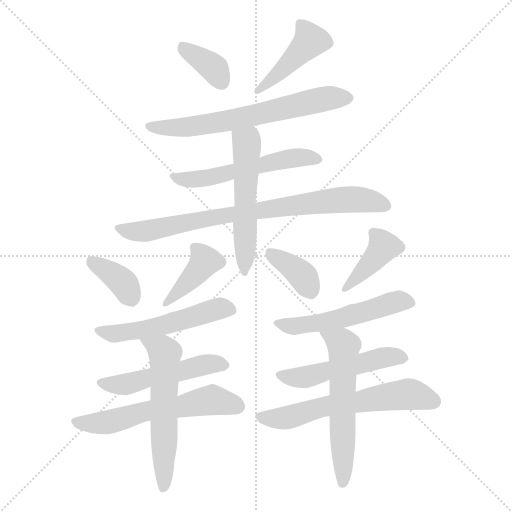
t = 0.00 s
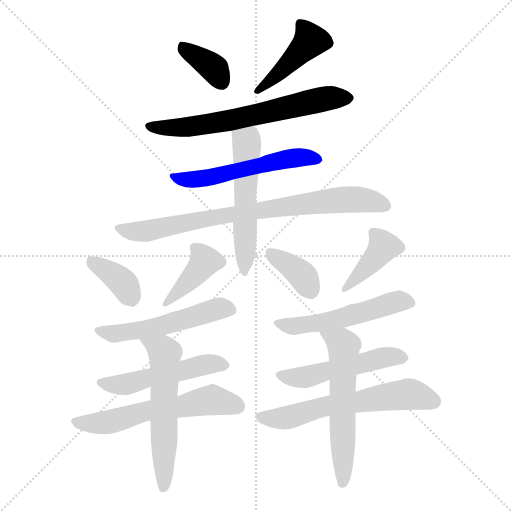
t = 2.41 s
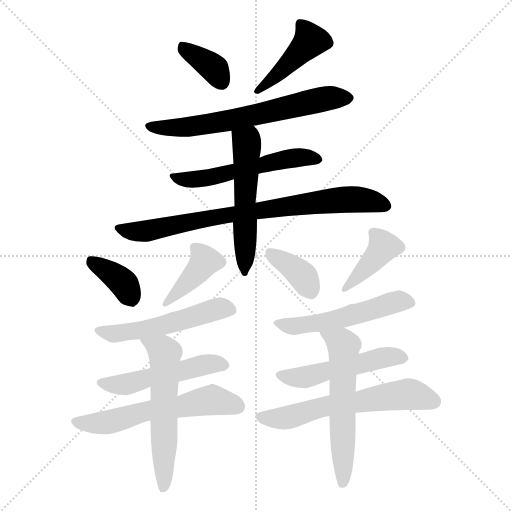
t = 4.82 s
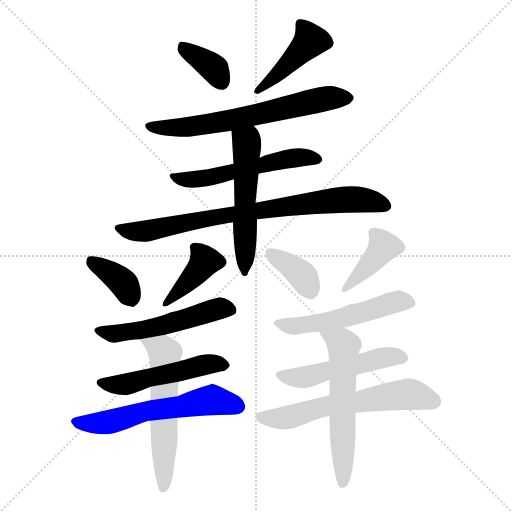
t = 7.24 s
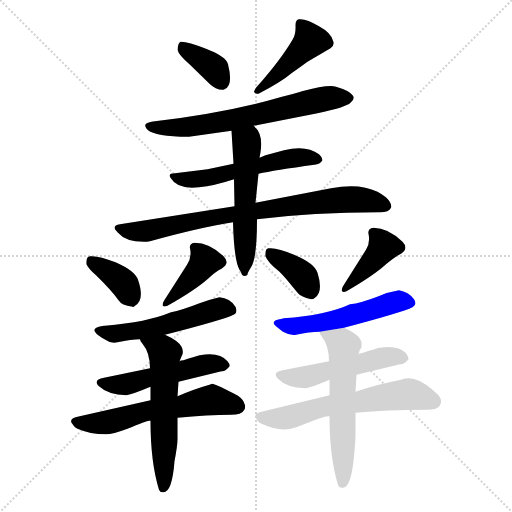
t = 9.65 s
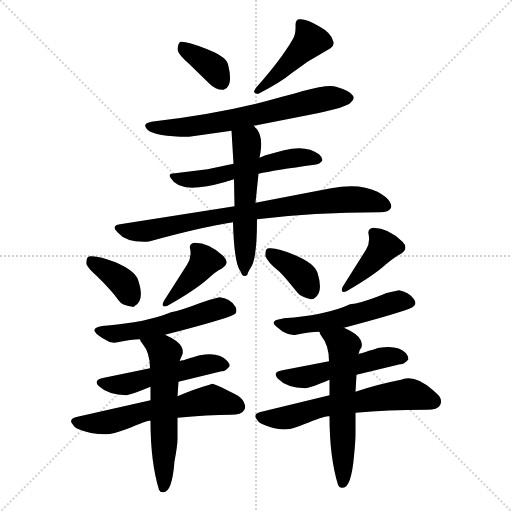
t = 12.06 s

The animated SVG that drew these frames (rendered in a browser with its animation timeline set to each time). Animation: 18 CSS @keyframes rules; one cycle of 12.06 s.

<svg version="1.1" viewBox="0 0 1024 1024" xmlns="http://www.w3.org/2000/svg">
  <g stroke="lightgray" stroke-dasharray="1,1" stroke-width="1" transform="scale(4, 4)">
    <line x1="0" y1="0" x2="256" y2="256"></line>
    <line x1="256" y1="0" x2="0" y2="256"></line>
    <line x1="128" y1="0" x2="128" y2="256"></line>
    <line x1="0" y1="128" x2="256" y2="128"></line>
  </g>
<g transform="scale(1, -1) translate(0, -900)">
   <style type="text/css">
    @keyframes keyframes0 {
      from {
       stroke: blue;
       stroke-dashoffset: 366;
       stroke-width: 128;
       }
       54% {
       animation-timing-function: step-end;
       stroke: blue;
       stroke-dashoffset: 0;
       stroke-width: 128;
       }
       to {
       stroke: black;
       stroke-width: 1024;
       }
       }
       #make-me-a-hanzi-animation-0 {
         animation: keyframes0 0.547852s both;
         animation-delay: 0.000000s;
         animation-timing-function: linear;
       }
    @keyframes keyframes1 {
      from {
       stroke: blue;
       stroke-dashoffset: 439;
       stroke-width: 128;
       }
       59% {
       animation-timing-function: step-end;
       stroke: blue;
       stroke-dashoffset: 0;
       stroke-width: 128;
       }
       to {
       stroke: black;
       stroke-width: 1024;
       }
       }
       #make-me-a-hanzi-animation-1 {
         animation: keyframes1 0.607259s both;
         animation-delay: 0.547852s;
         animation-timing-function: linear;
       }
    @keyframes keyframes2 {
      from {
       stroke: blue;
       stroke-dashoffset: 657;
       stroke-width: 128;
       }
       68% {
       animation-timing-function: step-end;
       stroke: blue;
       stroke-dashoffset: 0;
       stroke-width: 128;
       }
       to {
       stroke: black;
       stroke-width: 1024;
       }
       }
       #make-me-a-hanzi-animation-2 {
         animation: keyframes2 0.784668s both;
         animation-delay: 1.155111s;
         animation-timing-function: linear;
       }
    @keyframes keyframes3 {
      from {
       stroke: blue;
       stroke-dashoffset: 546;
       stroke-width: 128;
       }
       64% {
       animation-timing-function: step-end;
       stroke: blue;
       stroke-dashoffset: 0;
       stroke-width: 128;
       }
       to {
       stroke: black;
       stroke-width: 1024;
       }
       }
       #make-me-a-hanzi-animation-3 {
         animation: keyframes3 0.694336s both;
         animation-delay: 1.939779s;
         animation-timing-function: linear;
       }
    @keyframes keyframes4 {
      from {
       stroke: blue;
       stroke-dashoffset: 795;
       stroke-width: 128;
       }
       72% {
       animation-timing-function: step-end;
       stroke: blue;
       stroke-dashoffset: 0;
       stroke-width: 128;
       }
       to {
       stroke: black;
       stroke-width: 1024;
       }
       }
       #make-me-a-hanzi-animation-4 {
         animation: keyframes4 0.896973s both;
         animation-delay: 2.634115s;
         animation-timing-function: linear;
       }
    @keyframes keyframes5 {
      from {
       stroke: blue;
       stroke-dashoffset: 544;
       stroke-width: 128;
       }
       64% {
       animation-timing-function: step-end;
       stroke: blue;
       stroke-dashoffset: 0;
       stroke-width: 128;
       }
       to {
       stroke: black;
       stroke-width: 1024;
       }
       }
       #make-me-a-hanzi-animation-5 {
         animation: keyframes5 0.692708s both;
         animation-delay: 3.531087s;
         animation-timing-function: linear;
       }
    @keyframes keyframes6 {
      from {
       stroke: blue;
       stroke-dashoffset: 363;
       stroke-width: 128;
       }
       54% {
       animation-timing-function: step-end;
       stroke: blue;
       stroke-dashoffset: 0;
       stroke-width: 128;
       }
       to {
       stroke: black;
       stroke-width: 1024;
       }
       }
       #make-me-a-hanzi-animation-6 {
         animation: keyframes6 0.545410s both;
         animation-delay: 4.223796s;
         animation-timing-function: linear;
       }
    @keyframes keyframes7 {
      from {
       stroke: blue;
       stroke-dashoffset: 402;
       stroke-width: 128;
       }
       57% {
       animation-timing-function: step-end;
       stroke: blue;
       stroke-dashoffset: 0;
       stroke-width: 128;
       }
       to {
       stroke: black;
       stroke-width: 1024;
       }
       }
       #make-me-a-hanzi-animation-7 {
         animation: keyframes7 0.577148s both;
         animation-delay: 4.769206s;
         animation-timing-function: linear;
       }
    @keyframes keyframes8 {
      from {
       stroke: blue;
       stroke-dashoffset: 525;
       stroke-width: 128;
       }
       63% {
       animation-timing-function: step-end;
       stroke: blue;
       stroke-dashoffset: 0;
       stroke-width: 128;
       }
       to {
       stroke: black;
       stroke-width: 1024;
       }
       }
       #make-me-a-hanzi-animation-8 {
         animation: keyframes8 0.677246s both;
         animation-delay: 5.346354s;
         animation-timing-function: linear;
       }
    @keyframes keyframes9 {
      from {
       stroke: blue;
       stroke-dashoffset: 508;
       stroke-width: 128;
       }
       62% {
       animation-timing-function: step-end;
       stroke: blue;
       stroke-dashoffset: 0;
       stroke-width: 128;
       }
       to {
       stroke: black;
       stroke-width: 1024;
       }
       }
       #make-me-a-hanzi-animation-9 {
         animation: keyframes9 0.663411s both;
         animation-delay: 6.023600s;
         animation-timing-function: linear;
       }
    @keyframes keyframes10 {
      from {
       stroke: blue;
       stroke-dashoffset: 586;
       stroke-width: 128;
       }
       66% {
       animation-timing-function: step-end;
       stroke: blue;
       stroke-dashoffset: 0;
       stroke-width: 128;
       }
       to {
       stroke: black;
       stroke-width: 1024;
       }
       }
       #make-me-a-hanzi-animation-10 {
         animation: keyframes10 0.726888s both;
         animation-delay: 6.687012s;
         animation-timing-function: linear;
       }
    @keyframes keyframes11 {
      from {
       stroke: blue;
       stroke-dashoffset: 574;
       stroke-width: 128;
       }
       65% {
       animation-timing-function: step-end;
       stroke: blue;
       stroke-dashoffset: 0;
       stroke-width: 128;
       }
       to {
       stroke: black;
       stroke-width: 1024;
       }
       }
       #make-me-a-hanzi-animation-11 {
         animation: keyframes11 0.717122s both;
         animation-delay: 7.413900s;
         animation-timing-function: linear;
       }
    @keyframes keyframes12 {
      from {
       stroke: blue;
       stroke-dashoffset: 364;
       stroke-width: 128;
       }
       54% {
       animation-timing-function: step-end;
       stroke: blue;
       stroke-dashoffset: 0;
       stroke-width: 128;
       }
       to {
       stroke: black;
       stroke-width: 1024;
       }
       }
       #make-me-a-hanzi-animation-12 {
         animation: keyframes12 0.546224s both;
         animation-delay: 8.131022s;
         animation-timing-function: linear;
       }
    @keyframes keyframes13 {
      from {
       stroke: blue;
       stroke-dashoffset: 402;
       stroke-width: 128;
       }
       57% {
       animation-timing-function: step-end;
       stroke: blue;
       stroke-dashoffset: 0;
       stroke-width: 128;
       }
       to {
       stroke: black;
       stroke-width: 1024;
       }
       }
       #make-me-a-hanzi-animation-13 {
         animation: keyframes13 0.577148s both;
         animation-delay: 8.677246s;
         animation-timing-function: linear;
       }
    @keyframes keyframes14 {
      from {
       stroke: blue;
       stroke-dashoffset: 524;
       stroke-width: 128;
       }
       63% {
       animation-timing-function: step-end;
       stroke: blue;
       stroke-dashoffset: 0;
       stroke-width: 128;
       }
       to {
       stroke: black;
       stroke-width: 1024;
       }
       }
       #make-me-a-hanzi-animation-14 {
         animation: keyframes14 0.676432s both;
         animation-delay: 9.254395s;
         animation-timing-function: linear;
       }
    @keyframes keyframes15 {
      from {
       stroke: blue;
       stroke-dashoffset: 507;
       stroke-width: 128;
       }
       62% {
       animation-timing-function: step-end;
       stroke: blue;
       stroke-dashoffset: 0;
       stroke-width: 128;
       }
       to {
       stroke: black;
       stroke-width: 1024;
       }
       }
       #make-me-a-hanzi-animation-15 {
         animation: keyframes15 0.662598s both;
         animation-delay: 9.930827s;
         animation-timing-function: linear;
       }
    @keyframes keyframes16 {
      from {
       stroke: blue;
       stroke-dashoffset: 609;
       stroke-width: 128;
       }
       66% {
       animation-timing-function: step-end;
       stroke: blue;
       stroke-dashoffset: 0;
       stroke-width: 128;
       }
       to {
       stroke: black;
       stroke-width: 1024;
       }
       }
       #make-me-a-hanzi-animation-16 {
         animation: keyframes16 0.745605s both;
         animation-delay: 10.593424s;
         animation-timing-function: linear;
       }
    @keyframes keyframes17 {
      from {
       stroke: blue;
       stroke-dashoffset: 579;
       stroke-width: 128;
       }
       65% {
       animation-timing-function: step-end;
       stroke: blue;
       stroke-dashoffset: 0;
       stroke-width: 128;
       }
       to {
       stroke: black;
       stroke-width: 1024;
       }
       }
       #make-me-a-hanzi-animation-17 {
         animation: keyframes17 0.721191s both;
         animation-delay: 11.339030s;
         animation-timing-function: linear;
       }
</style>
<path d="M 379.0 771.5 L 419.0 732.5 Q 431.0 720.5 445.0 720.5 Q 447.0 720.5 449.0 721.5 Q 467.0 728.5 456.0 771.5 Q 452.0 787.5 412.0 802.5 Q 374.0 817.5 361.0 816.5 Q 356.0 814.5 355.0 800.5 Q 357.0 790.5 379.0 771.5 Z" fill="lightgray"></path> 
<path d="M 512.0 724.5 Q 508.0 718.5 508.0 716.5 Q 509.0 712.5 517.0 712.5 Q 563.0 736.5 583.0 753.5 Q 600.0 765.5 615.0 776.5 L 661.0 803.5 Q 670.0 810.5 666.0 818.5 Q 662.0 834.5 638.0 847.5 Q 612.0 863.5 598.0 861.5 Q 591.0 860.5 591.0 849.5 Q 592.0 830.5 585.0 820.5 Q 561.0 779.5 512.0 724.5 Z" fill="lightgray"></path> 
<path d="M 507.0 648.5 L 635.0 673.5 Q 692.0 685.5 701.0 694.5 Q 710.0 701.5 706.0 708.5 Q 700.0 718.5 672.0 726.5 Q 657.0 731.5 604.0 717.5 Q 594.0 714.5 564.0 706.5 Q 458.0 675.5 310.0 657.5 Q 306.0 657.5 303.0 656.5 Q 286.0 653.5 292.0 644.5 Q 293.0 642.5 295.0 640.5 Q 311.0 626.5 376.0 626.5 L 378.0 626.5 L 463.0 638.5 L 507.0 648.5 Z" fill="lightgray"></path> 
<path d="M 467.0 572.5 L 415.0 561.5 L 350.0 553.5 Q 335.0 553.5 341.0 544.5 Q 355.0 520.5 398.0 525.5 Q 429.0 528.5 468.0 541.5 L 517.0 552.5 Q 548.0 559.5 629.0 570.5 Q 640.0 571.5 645.0 579.5 Q 645.0 585.5 638.0 591.5 Q 613.0 610.5 568.0 599.5 L 531.0 589.5 L 519.0 584.5 L 467.0 572.5 Z" fill="lightgray"></path> 
<path d="M 469.0 487.5 L 240.0 451.5 Q 226.0 449.5 230.0 441.5 Q 231.0 440.5 236.0 434.5 Q 251.0 416.5 288.0 416.5 Q 294.0 416.5 300.0 417.5 Q 397.0 444.5 466.0 455.5 L 514.0 461.5 Q 626.0 475.5 758.0 475.5 L 760.0 475.5 Q 778.0 475.5 782.0 484.5 Q 784.0 489.5 778.5 498.0 Q 773.0 506.5 755.0 516.5 Q 719.0 534.5 662.0 523.5 L 511.0 494.5 L 469.0 487.5 Z" fill="lightgray"></path> 
<path d="M 463.0 638.5 L 467.0 572.5 L 468.0 541.5 L 469.0 487.5 L 466.0 455.5 Q 468.0 379.5 479.0 360.5 Q 482.0 356.5 484.0 350.5 Q 489.0 345.5 495.0 350.5 Q 494.0 352.5 502.0 365.5 Q 514.0 382.5 514.0 461.5 L 511.0 494.5 L 517.0 552.5 L 519.0 584.5 L 521.0 595.5 Q 527.0 633.5 507.0 648.5 C 486.0 669.5 461.0 668.5 463.0 638.5 Z" fill="lightgray"></path> 
<path d="M 237.0 299.5 Q 243.0 289.5 265.0 286.5 Q 268.0 285.5 270.0 288.5 Q 290.0 299.5 276.0 340.5 Q 270.0 358.5 231.0 375.5 Q 196.0 389.5 180.0 387.5 Q 172.0 387.5 173.0 371.5 Q 176.0 363.5 192.0 349.5 Q 223.0 319.5 237.0 299.5 Z" fill="lightgray"></path> 
<path d="M 380.0 403.5 Q 384.0 385.5 374.0 370.5 L 328.0 298.5 Q 323.0 289.5 327.0 287.5 Q 331.0 286.5 335.0 288.5 Q 390.0 319.5 416.0 342.5 Q 432.0 357.5 443.0 362.5 Q 461.0 373.5 447.0 387.5 Q 419.0 414.5 389.0 414.5 Q 378.0 412.5 380.0 403.5 Z" fill="lightgray"></path> 
<path d="M 330.0 230.5 Q 447.0 260.5 467.0 270.5 Q 475.0 273.5 472.0 283.5 Q 472.0 285.5 470.0 287.5 Q 460.0 303.5 439.0 305.5 Q 421.0 301.5 399.0 293.5 Q 363.0 279.5 342.0 275.5 Q 294.0 255.5 210.0 248.5 L 208.0 248.5 Q 184.0 245.5 190.0 236.5 Q 192.0 232.5 198.0 228.5 Q 204.0 224.5 209.0 221.5 Q 221.0 212.5 235.0 215.5 Q 263.0 221.5 280.0 221.5 L 330.0 230.5 Z" fill="lightgray"></path> 
<path d="M 357.0 136.5 L 443.0 157.5 Q 451.0 156.5 459.0 167.5 Q 460.0 171.5 455.0 177.5 Q 439.0 196.5 400.0 189.5 Q 398.0 189.5 367.0 179.5 Q 361.0 179.5 359.0 177.5 L 300.0 163.5 L 208.0 144.5 Q 190.0 141.5 194.0 132.5 Q 195.0 130.5 198.0 127.5 Q 216.0 110.5 253.0 109.5 Q 265.0 111.5 301.0 126.5 L 357.0 136.5 Z" fill="lightgray"></path> 
<path d="M 301.0 99.5 L 155.0 66.5 Q 139.0 63.5 143.0 54.5 L 149.0 46.5 Q 151.0 44.5 155.0 42.5 Q 180.0 31.5 212.0 31.5 Q 225.0 31.5 255.0 42.5 Q 293.0 58.5 298.0 58.5 Q 300.0 58.5 301.0 58.5 L 355.0 64.5 Q 416.0 70.5 462.0 70.5 Q 483.0 70.5 488.0 79.5 Q 491.0 83.5 490.0 89.5 Q 487.0 101.5 476.0 108.5 Q 435.0 130.5 425.0 132.5 Q 424.0 132.5 419.0 130.5 Q 390.0 122.5 355.0 107.5 L 301.0 99.5 Z" fill="lightgray"></path> 
<path d="M 355.0 107.5 L 357.0 136.5 L 359.0 177.5 Q 363.0 187.5 365.0 191.5 Q 367.0 199.5 363.0 206.5 Q 357.0 218.5 330.0 230.5 C 303.0 243.5 265.0 247.5 280.0 221.5 Q 280.0 218.5 285.0 212.5 Q 300.0 194.5 300.0 163.5 L 301.0 126.5 L 301.0 99.5 L 301.0 58.5 Q 301.0 -24.5 318.0 -79.5 Q 320.0 -84.5 325.0 -84.5 Q 344.0 -87.5 349.0 -22.5 Q 355.0 8.5 355.0 22.5 L 355.0 64.5 L 355.0 107.5 Z" fill="lightgray"></path> 
<path d="M 622.0 301.5 Q 627.0 301.5 630.0 304.5 Q 647.0 316.5 635.0 354.5 Q 629.0 373.5 588.0 390.5 Q 554.0 405.5 537.0 403.5 Q 530.0 403.5 531.0 387.5 Q 535.0 375.5 559.0 356.5 Q 566.0 349.5 572.0 342.5 L 596.0 313.5 Q 602.0 306.5 622.0 301.5 Z" fill="lightgray"></path> 
<path d="M 737.0 432.5 Q 741.0 414.5 732.0 400.5 L 686.0 327.5 Q 681.0 318.5 686.0 316.5 Q 688.0 315.5 693.0 317.5 Q 748.0 349.5 772.0 371.5 Q 790.0 386.5 802.0 392.5 Q 818.0 403.5 805.0 416.5 Q 776.0 444.5 747.0 444.5 Q 735.0 442.5 737.0 432.5 Z" fill="lightgray"></path> 
<path d="M 688.0 244.5 Q 805.0 275.5 825.0 285.5 Q 833.0 289.5 830.0 297.5 L 828.0 301.5 Q 817.0 316.5 798.0 319.5 Q 778.0 316.5 757.0 307.5 Q 721.0 293.5 700.0 291.5 Q 653.0 269.5 567.0 263.5 Q 566.0 263.5 564.0 262.5 Q 542.0 259.5 549.0 250.5 Q 551.0 248.5 557.0 243.5 Q 563.0 238.5 566.0 236.5 Q 580.0 228.5 592.0 230.5 Q 619.0 236.5 639.0 236.5 L 688.0 244.5 Z" fill="lightgray"></path> 
<path d="M 658.0 177.5 L 565.0 159.5 Q 548.0 156.5 552.0 148.5 Q 553.0 145.5 556.0 142.5 Q 573.0 124.5 611.0 123.5 Q 621.0 124.5 659.0 140.5 L 713.0 150.5 L 800.0 171.5 Q 808.0 170.5 817.0 181.5 Q 817.0 187.5 812.0 193.5 Q 796.0 210.5 759.0 204.5 Q 757.0 204.5 723.0 193.5 Q 719.0 193.5 717.0 191.5 L 658.0 177.5 Z" fill="lightgray"></path> 
<path d="M 659.0 109.5 L 523.0 76.5 Q 507.0 73.5 512.0 63.5 L 517.0 56.5 Q 519.0 54.5 523.0 52.5 Q 551.0 39.5 574.0 41.5 Q 584.0 41.5 608.0 51.5 Q 647.0 67.5 656.0 67.5 Q 658.0 67.5 659.0 67.5 L 711.0 74.5 Q 773.0 80.5 854.0 80.5 Q 875.0 80.5 880.0 89.5 Q 885.0 98.5 878.0 108.5 Q 874.0 112.5 865.0 120.5 Q 833.0 148.5 808.0 142.5 Q 806.0 141.5 802.0 140.5 Q 751.0 130.5 711.0 116.5 L 659.0 109.5 Z" fill="lightgray"></path> 
<path d="M 659.0 140.5 L 659.0 109.5 L 659.0 67.5 Q 659.0 -14.5 676.0 -69.5 Q 678.0 -75.5 684.0 -75.5 Q 702.0 -78.5 708.0 -12.5 Q 711.0 17.5 711.0 32.5 L 711.0 74.5 L 711.0 116.5 L 713.0 150.5 L 717.0 191.5 Q 719.0 201.5 723.0 205.5 Q 725.0 213.5 721.0 220.5 Q 715.0 232.5 688.0 244.5 C 661.0 257.5 626.0 263.5 639.0 236.5 Q 639.0 233.5 643.0 227.5 Q 658.0 209.5 658.0 177.5 L 659.0 140.5 Z" fill="lightgray"></path> 
      <clipPath id="make-me-a-hanzi-clip-0">
      <path d="M 379.0 771.5 L 419.0 732.5 Q 431.0 720.5 445.0 720.5 Q 447.0 720.5 449.0 721.5 Q 467.0 728.5 456.0 771.5 Q 452.0 787.5 412.0 802.5 Q 374.0 817.5 361.0 816.5 Q 356.0 814.5 355.0 800.5 Q 357.0 790.5 379.0 771.5 Z" fill="lightgray"></path>
      </clipPath>
      <path clip-path="url(#make-me-a-hanzi-clip-0)" d="M 365.0 809.5 L 374.0 797.5 L 429.0 762.5 L 443.0 736.5 " fill="none" id="make-me-a-hanzi-animation-0" stroke-dasharray="238 476" stroke-linecap="round"></path>

      <clipPath id="make-me-a-hanzi-clip-1">
      <path d="M 512.0 724.5 Q 508.0 718.5 508.0 716.5 Q 509.0 712.5 517.0 712.5 Q 563.0 736.5 583.0 753.5 Q 600.0 765.5 615.0 776.5 L 661.0 803.5 Q 670.0 810.5 666.0 818.5 Q 662.0 834.5 638.0 847.5 Q 612.0 863.5 598.0 861.5 Q 591.0 860.5 591.0 849.5 Q 592.0 830.5 585.0 820.5 Q 561.0 779.5 512.0 724.5 Z" fill="lightgray"></path>
      </clipPath>
      <path clip-path="url(#make-me-a-hanzi-clip-1)" d="M 603.0 850.5 L 621.0 818.5 L 560.0 755.5 L 514.0 718.5 " fill="none" id="make-me-a-hanzi-animation-1" stroke-dasharray="311 622" stroke-linecap="round"></path>

      <clipPath id="make-me-a-hanzi-clip-2">
      <path d="M 507.0 648.5 L 635.0 673.5 Q 692.0 685.5 701.0 694.5 Q 710.0 701.5 706.0 708.5 Q 700.0 718.5 672.0 726.5 Q 657.0 731.5 604.0 717.5 Q 594.0 714.5 564.0 706.5 Q 458.0 675.5 310.0 657.5 Q 306.0 657.5 303.0 656.5 Q 286.0 653.5 292.0 644.5 Q 293.0 642.5 295.0 640.5 Q 311.0 626.5 376.0 626.5 L 378.0 626.5 L 463.0 638.5 L 507.0 648.5 Z" fill="lightgray"></path>
      </clipPath>
      <path clip-path="url(#make-me-a-hanzi-clip-2)" d="M 300.0 648.5 L 333.0 643.5 L 397.0 648.5 L 650.0 702.5 L 695.0 704.5 " fill="none" id="make-me-a-hanzi-animation-2" stroke-dasharray="529 1058" stroke-linecap="round"></path>

      <clipPath id="make-me-a-hanzi-clip-3">
      <path d="M 467.0 572.5 L 415.0 561.5 L 350.0 553.5 Q 335.0 553.5 341.0 544.5 Q 355.0 520.5 398.0 525.5 Q 429.0 528.5 468.0 541.5 L 517.0 552.5 Q 548.0 559.5 629.0 570.5 Q 640.0 571.5 645.0 579.5 Q 645.0 585.5 638.0 591.5 Q 613.0 610.5 568.0 599.5 L 531.0 589.5 L 519.0 584.5 L 467.0 572.5 Z" fill="lightgray"></path>
      </clipPath>
      <path clip-path="url(#make-me-a-hanzi-clip-3)" d="M 351.0 543.5 L 388.0 540.5 L 580.0 582.5 L 636.0 582.5 " fill="none" id="make-me-a-hanzi-animation-3" stroke-dasharray="418 836" stroke-linecap="round"></path>

      <clipPath id="make-me-a-hanzi-clip-4">
      <path d="M 469.0 487.5 L 240.0 451.5 Q 226.0 449.5 230.0 441.5 Q 231.0 440.5 236.0 434.5 Q 251.0 416.5 288.0 416.5 Q 294.0 416.5 300.0 417.5 Q 397.0 444.5 466.0 455.5 L 514.0 461.5 Q 626.0 475.5 758.0 475.5 L 760.0 475.5 Q 778.0 475.5 782.0 484.5 Q 784.0 489.5 778.5 498.0 Q 773.0 506.5 755.0 516.5 Q 719.0 534.5 662.0 523.5 L 511.0 494.5 L 469.0 487.5 Z" fill="lightgray"></path>
      </clipPath>
      <path clip-path="url(#make-me-a-hanzi-clip-4)" d="M 239.0 442.5 L 292.0 437.5 L 448.0 469.5 L 675.0 500.5 L 729.0 500.5 L 771.0 488.5 " fill="none" id="make-me-a-hanzi-animation-4" stroke-dasharray="667 1334" stroke-linecap="round"></path>

      <clipPath id="make-me-a-hanzi-clip-5">
      <path d="M 463.0 638.5 L 467.0 572.5 L 468.0 541.5 L 469.0 487.5 L 466.0 455.5 Q 468.0 379.5 479.0 360.5 Q 482.0 356.5 484.0 350.5 Q 489.0 345.5 495.0 350.5 Q 494.0 352.5 502.0 365.5 Q 514.0 382.5 514.0 461.5 L 511.0 494.5 L 517.0 552.5 L 519.0 584.5 L 521.0 595.5 Q 527.0 633.5 507.0 648.5 C 486.0 669.5 461.0 668.5 463.0 638.5 Z" fill="lightgray"></path>
      </clipPath>
      <path clip-path="url(#make-me-a-hanzi-clip-5)" d="M 472.0 632.5 L 493.0 616.5 L 494.0 606.5 L 490.0 354.5 " fill="none" id="make-me-a-hanzi-animation-5" stroke-dasharray="416 832" stroke-linecap="round"></path>

      <clipPath id="make-me-a-hanzi-clip-6">
      <path d="M 237.0 299.5 Q 243.0 289.5 265.0 286.5 Q 268.0 285.5 270.0 288.5 Q 290.0 299.5 276.0 340.5 Q 270.0 358.5 231.0 375.5 Q 196.0 389.5 180.0 387.5 Q 172.0 387.5 173.0 371.5 Q 176.0 363.5 192.0 349.5 Q 223.0 319.5 237.0 299.5 Z" fill="lightgray"></path>
      </clipPath>
      <path clip-path="url(#make-me-a-hanzi-clip-6)" d="M 183.0 376.5 L 240.0 339.5 L 260.0 305.5 " fill="none" id="make-me-a-hanzi-animation-6" stroke-dasharray="235 470" stroke-linecap="round"></path>

      <clipPath id="make-me-a-hanzi-clip-7">
      <path d="M 380.0 403.5 Q 384.0 385.5 374.0 370.5 L 328.0 298.5 Q 323.0 289.5 327.0 287.5 Q 331.0 286.5 335.0 288.5 Q 390.0 319.5 416.0 342.5 Q 432.0 357.5 443.0 362.5 Q 461.0 373.5 447.0 387.5 Q 419.0 414.5 389.0 414.5 Q 378.0 412.5 380.0 403.5 Z" fill="lightgray"></path>
      </clipPath>
      <path clip-path="url(#make-me-a-hanzi-clip-7)" d="M 439.0 375.5 L 410.0 377.5 L 330.0 292.5 " fill="none" id="make-me-a-hanzi-animation-7" stroke-dasharray="274 548" stroke-linecap="round"></path>

      <clipPath id="make-me-a-hanzi-clip-8">
      <path d="M 330.0 230.5 Q 447.0 260.5 467.0 270.5 Q 475.0 273.5 472.0 283.5 Q 472.0 285.5 470.0 287.5 Q 460.0 303.5 439.0 305.5 Q 421.0 301.5 399.0 293.5 Q 363.0 279.5 342.0 275.5 Q 294.0 255.5 210.0 248.5 L 208.0 248.5 Q 184.0 245.5 190.0 236.5 Q 192.0 232.5 198.0 228.5 Q 204.0 224.5 209.0 221.5 Q 221.0 212.5 235.0 215.5 Q 263.0 221.5 280.0 221.5 L 330.0 230.5 Z" fill="lightgray"></path>
      </clipPath>
      <path clip-path="url(#make-me-a-hanzi-clip-8)" d="M 200.0 238.5 L 228.0 232.5 L 283.0 239.5 L 338.0 250.5 L 438.0 283.5 L 461.0 280.5 " fill="none" id="make-me-a-hanzi-animation-8" stroke-dasharray="397 794" stroke-linecap="round"></path>

      <clipPath id="make-me-a-hanzi-clip-9">
      <path d="M 357.0 136.5 L 443.0 157.5 Q 451.0 156.5 459.0 167.5 Q 460.0 171.5 455.0 177.5 Q 439.0 196.5 400.0 189.5 Q 398.0 189.5 367.0 179.5 Q 361.0 179.5 359.0 177.5 L 300.0 163.5 L 208.0 144.5 Q 190.0 141.5 194.0 132.5 Q 195.0 130.5 198.0 127.5 Q 216.0 110.5 253.0 109.5 Q 265.0 111.5 301.0 126.5 L 357.0 136.5 Z" fill="lightgray"></path>
      </clipPath>
      <path clip-path="url(#make-me-a-hanzi-clip-9)" d="M 202.0 134.5 L 246.0 130.5 L 411.0 171.5 L 449.0 169.5 " fill="none" id="make-me-a-hanzi-animation-9" stroke-dasharray="380 760" stroke-linecap="round"></path>

      <clipPath id="make-me-a-hanzi-clip-10">
      <path d="M 301.0 99.5 L 155.0 66.5 Q 139.0 63.5 143.0 54.5 L 149.0 46.5 Q 151.0 44.5 155.0 42.5 Q 180.0 31.5 212.0 31.5 Q 225.0 31.5 255.0 42.5 Q 293.0 58.5 298.0 58.5 Q 300.0 58.5 301.0 58.5 L 355.0 64.5 Q 416.0 70.5 462.0 70.5 Q 483.0 70.5 488.0 79.5 Q 491.0 83.5 490.0 89.5 Q 487.0 101.5 476.0 108.5 Q 435.0 130.5 425.0 132.5 Q 424.0 132.5 419.0 130.5 Q 390.0 122.5 355.0 107.5 L 301.0 99.5 Z" fill="lightgray"></path>
      </clipPath>
      <path clip-path="url(#make-me-a-hanzi-clip-10)" d="M 152.0 57.5 L 205.0 53.5 L 298.0 79.5 L 422.0 99.5 L 475.0 87.5 " fill="none" id="make-me-a-hanzi-animation-10" stroke-dasharray="458 916" stroke-linecap="round"></path>

      <clipPath id="make-me-a-hanzi-clip-11">
      <path d="M 355.0 107.5 L 357.0 136.5 L 359.0 177.5 Q 363.0 187.5 365.0 191.5 Q 367.0 199.5 363.0 206.5 Q 357.0 218.5 330.0 230.5 C 303.0 243.5 265.0 247.5 280.0 221.5 Q 280.0 218.5 285.0 212.5 Q 300.0 194.5 300.0 163.5 L 301.0 126.5 L 301.0 99.5 L 301.0 58.5 Q 301.0 -24.5 318.0 -79.5 Q 320.0 -84.5 325.0 -84.5 Q 344.0 -87.5 349.0 -22.5 Q 355.0 8.5 355.0 22.5 L 355.0 64.5 L 355.0 107.5 Z" fill="lightgray"></path>
      </clipPath>
      <path clip-path="url(#make-me-a-hanzi-clip-11)" d="M 287.0 219.5 L 326.0 198.5 L 329.0 191.5 L 327.0 -74.5 " fill="none" id="make-me-a-hanzi-animation-11" stroke-dasharray="446 892" stroke-linecap="round"></path>

      <clipPath id="make-me-a-hanzi-clip-12">
      <path d="M 622.0 301.5 Q 627.0 301.5 630.0 304.5 Q 647.0 316.5 635.0 354.5 Q 629.0 373.5 588.0 390.5 Q 554.0 405.5 537.0 403.5 Q 530.0 403.5 531.0 387.5 Q 535.0 375.5 559.0 356.5 Q 566.0 349.5 572.0 342.5 L 596.0 313.5 Q 602.0 306.5 622.0 301.5 Z" fill="lightgray"></path>
      </clipPath>
      <path clip-path="url(#make-me-a-hanzi-clip-12)" d="M 542.0 392.5 L 599.0 354.5 L 619.0 320.5 " fill="none" id="make-me-a-hanzi-animation-12" stroke-dasharray="236 472" stroke-linecap="round"></path>

      <clipPath id="make-me-a-hanzi-clip-13">
      <path d="M 737.0 432.5 Q 741.0 414.5 732.0 400.5 L 686.0 327.5 Q 681.0 318.5 686.0 316.5 Q 688.0 315.5 693.0 317.5 Q 748.0 349.5 772.0 371.5 Q 790.0 386.5 802.0 392.5 Q 818.0 403.5 805.0 416.5 Q 776.0 444.5 747.0 444.5 Q 735.0 442.5 737.0 432.5 Z" fill="lightgray"></path>
      </clipPath>
      <path clip-path="url(#make-me-a-hanzi-clip-13)" d="M 797.0 405.5 L 767.0 407.5 L 725.0 355.5 L 689.0 322.5 " fill="none" id="make-me-a-hanzi-animation-13" stroke-dasharray="274 548" stroke-linecap="round"></path>

      <clipPath id="make-me-a-hanzi-clip-14">
      <path d="M 688.0 244.5 Q 805.0 275.5 825.0 285.5 Q 833.0 289.5 830.0 297.5 L 828.0 301.5 Q 817.0 316.5 798.0 319.5 Q 778.0 316.5 757.0 307.5 Q 721.0 293.5 700.0 291.5 Q 653.0 269.5 567.0 263.5 Q 566.0 263.5 564.0 262.5 Q 542.0 259.5 549.0 250.5 Q 551.0 248.5 557.0 243.5 Q 563.0 238.5 566.0 236.5 Q 580.0 228.5 592.0 230.5 Q 619.0 236.5 639.0 236.5 L 688.0 244.5 Z" fill="lightgray"></path>
      </clipPath>
      <path clip-path="url(#make-me-a-hanzi-clip-14)" d="M 559.0 253.5 L 586.0 247.5 L 655.0 256.5 L 795.0 297.5 L 820.0 294.5 " fill="none" id="make-me-a-hanzi-animation-14" stroke-dasharray="396 792" stroke-linecap="round"></path>

      <clipPath id="make-me-a-hanzi-clip-15">
      <path d="M 658.0 177.5 L 565.0 159.5 Q 548.0 156.5 552.0 148.5 Q 553.0 145.5 556.0 142.5 Q 573.0 124.5 611.0 123.5 Q 621.0 124.5 659.0 140.5 L 713.0 150.5 L 800.0 171.5 Q 808.0 170.5 817.0 181.5 Q 817.0 187.5 812.0 193.5 Q 796.0 210.5 759.0 204.5 Q 757.0 204.5 723.0 193.5 Q 719.0 193.5 717.0 191.5 L 658.0 177.5 Z" fill="lightgray"></path>
      </clipPath>
      <path clip-path="url(#make-me-a-hanzi-clip-15)" d="M 561.0 150.5 L 604.0 144.5 L 769.0 185.5 L 807.0 184.5 " fill="none" id="make-me-a-hanzi-animation-15" stroke-dasharray="379 758" stroke-linecap="round"></path>

      <clipPath id="make-me-a-hanzi-clip-16">
      <path d="M 659.0 109.5 L 523.0 76.5 Q 507.0 73.5 512.0 63.5 L 517.0 56.5 Q 519.0 54.5 523.0 52.5 Q 551.0 39.5 574.0 41.5 Q 584.0 41.5 608.0 51.5 Q 647.0 67.5 656.0 67.5 Q 658.0 67.5 659.0 67.5 L 711.0 74.5 Q 773.0 80.5 854.0 80.5 Q 875.0 80.5 880.0 89.5 Q 885.0 98.5 878.0 108.5 Q 874.0 112.5 865.0 120.5 Q 833.0 148.5 808.0 142.5 Q 806.0 141.5 802.0 140.5 Q 751.0 130.5 711.0 116.5 L 659.0 109.5 Z" fill="lightgray"></path>
      </clipPath>
      <path clip-path="url(#make-me-a-hanzi-clip-16)" d="M 521.0 67.5 L 575.0 64.5 L 656.0 88.5 L 800.0 110.5 L 827.0 110.5 L 867.0 97.5 " fill="none" id="make-me-a-hanzi-animation-16" stroke-dasharray="481 962" stroke-linecap="round"></path>

      <clipPath id="make-me-a-hanzi-clip-17">
      <path d="M 659.0 140.5 L 659.0 109.5 L 659.0 67.5 Q 659.0 -14.5 676.0 -69.5 Q 678.0 -75.5 684.0 -75.5 Q 702.0 -78.5 708.0 -12.5 Q 711.0 17.5 711.0 32.5 L 711.0 74.5 L 711.0 116.5 L 713.0 150.5 L 717.0 191.5 Q 719.0 201.5 723.0 205.5 Q 725.0 213.5 721.0 220.5 Q 715.0 232.5 688.0 244.5 C 661.0 257.5 626.0 263.5 639.0 236.5 Q 639.0 233.5 643.0 227.5 Q 658.0 209.5 658.0 177.5 L 659.0 140.5 Z" fill="lightgray"></path>
      </clipPath>
      <path clip-path="url(#make-me-a-hanzi-clip-17)" d="M 646.0 234.5 L 684.0 213.5 L 687.0 205.5 L 685.0 -65.5 " fill="none" id="make-me-a-hanzi-animation-17" stroke-dasharray="451 902" stroke-linecap="round"></path>

</g>
</svg>
